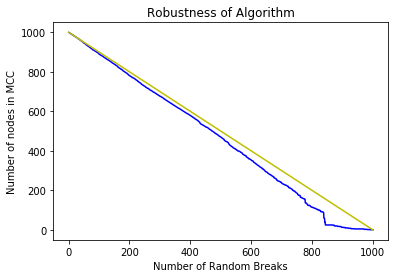

The data file committed next to this chart (first rows):
0.07137245738121059, 0.9216354699260496
0.1065, 0.8845
0.1426, 0.8475
0.1787, 0.807
0.2147, 0.7668
0.2508, 0.727
0.2869, 0.6909
0.323, 0.6551
0.3591, 0.619
0.3952, 0.584
0.4313, 0.5438
0.4674, 0.5054
0.5035, 0.4659
0.5396, 0.4192
0.5757, 0.381
0.6117, 0.3399
0.6478, 0.2964
0.6839, 0.2553
0.72, 0.2196
0.7561, 0.1773
0.7922, 0.1244
0.8233, 0.09838
0.8545, 0.03018
0.8906, 0.01868
0.9267, 0.01018
0.9629, 0.006728
0.9859, 0.005118
0.04398, 0.9563
0.01424, 0.9869
-0.001344, 1.002
